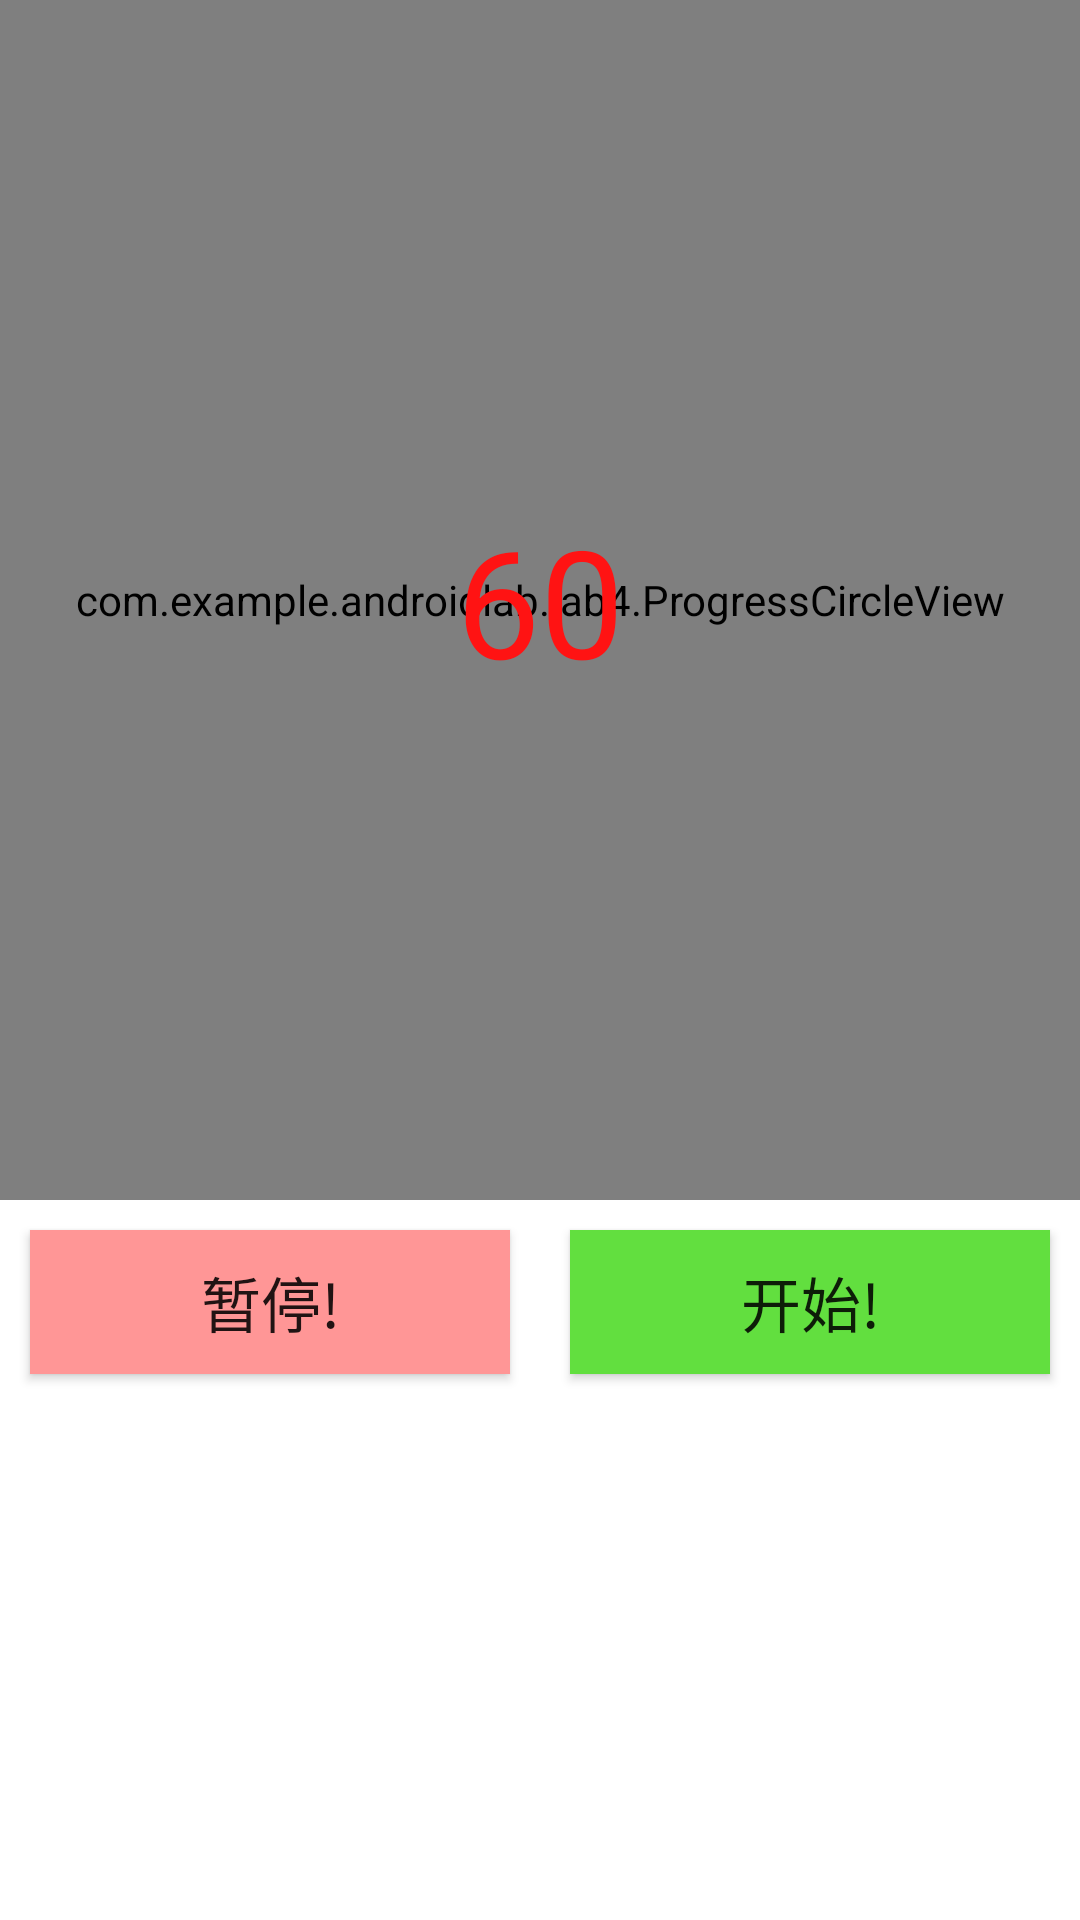

Here is an Android app screen rendered from its layout file. Give the layout XML and the strings, colors and styles it references.
<!-- AndroidManifest.xml: application theme Theme.AndroidLab -->
<!-- res/layout/activity_lab4_main.xml -->
<?xml version="1.0" encoding="utf-8"?>
<androidx.coordinatorlayout.widget.CoordinatorLayout
    xmlns:android="http://schemas.android.com/apk/res/android"
    xmlns:app="http://schemas.android.com/apk/res-auto"
    android:layout_width="match_parent"
    android:layout_height="match_parent">

    <LinearLayout
        xmlns:tools="http://schemas.android.com/tools"
        android:layout_width="match_parent"
        android:layout_height="match_parent"
        android:orientation="vertical"
        tools:context=".lab4.Lab4MainActivity">
        <FrameLayout
            android:layout_width="match_parent"
            android:layout_height="wrap_content">

            <com.example.androidlab.lab4.ProgressCircleView
                android:id="@+id/progressCircleView"
                android:layout_width="match_parent"
                android:layout_height="400dp"
                app:radius="100dp" />


            <TextView
                android:id="@+id/showTime"
                android:layout_width="wrap_content"
                android:layout_height="wrap_content"
                android:layout_gravity="center"

                android:text="60"
                android:textColor="#FF1313"
                android:textSize="50dp" />

        </FrameLayout>



        <LinearLayout
            android:layout_width="match_parent"
            android:layout_height="wrap_content"
            android:orientation="horizontal">

            <Button
                android:id="@+id/resumePauseButton"
                android:layout_width="0dp"
                android:layout_height="wrap_content"
                android:layout_weight="1"
                android:background="#FF9696"
                android:gravity="center"
                android:layout_margin="10dp"
                android:text="暂停!"
                android:textSize="20dp" />

            <Button
                android:id="@+id/startCancelButton"
                android:layout_width="0dp"
                android:layout_height="wrap_content"
                android:layout_weight="1"
                android:background="#62DF3F"
                android:layout_margin="10dp"
                android:gravity="center"
                android:text="开始!"
                android:textSize="20dp" />

        </LinearLayout>

    </LinearLayout>

</androidx.coordinatorlayout.widget.CoordinatorLayout>
<!-- resources referenced by this layout -->
<resources>
  <style name="Theme.AndroidLab" parent="Theme.MaterialComponents.DayNight.DarkActionBar">
          
          <item name="colorPrimary">@color/purple_500</item>
          <item name="colorPrimaryVariant">@color/purple_700</item>
          <item name="colorOnPrimary">@color/white</item>
          
          <item name="colorSecondary">@color/teal_200</item>
          <item name="colorSecondaryVariant">@color/teal_700</item>
          <item name="colorOnSecondary">@color/black</item>
          
          <item name="android:statusBarColor">?attr/colorPrimaryVariant</item>
          
      </style>
  <!-- not gathered from this repository: default colours our renderer supplied (Android Studio template values) -->
  <color name="purple_500">#FF6200EE</color>
  <color name="purple_700">#FF3700B3</color>
  <color name="teal_200">#FF03DAC5</color>
  <color name="teal_700">#FF018786</color>
  <color name="black">#FF000000</color>
  <color name="white">#FFFFFFFF</color>
</resources>
